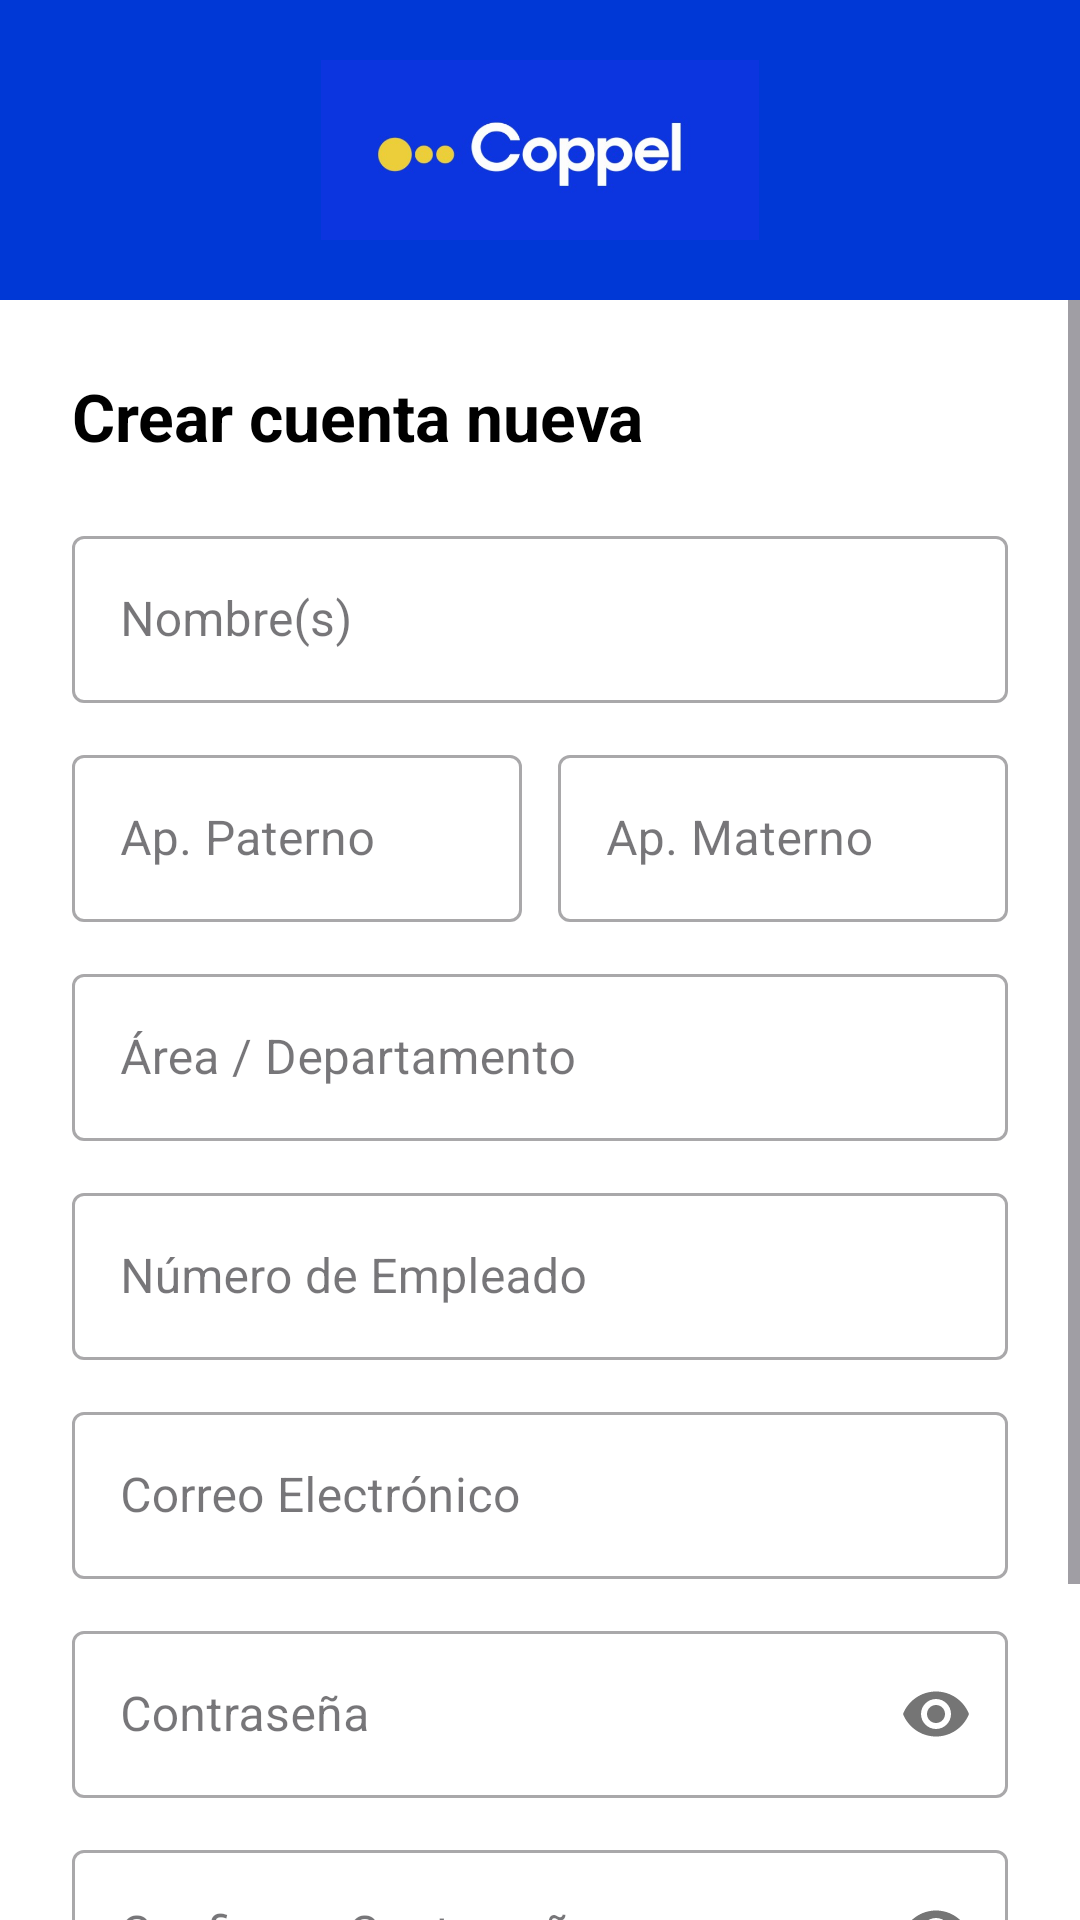

Produce the Android XML layout that renders to this screen, including the resource entries it uses.
<!-- AndroidManifest.xml: application theme Theme.SistemaRespaldoVentasCoppel -->
<!-- res/layout/fragment_registro.xml -->
<?xml version="1.0" encoding="utf-8"?>
<LinearLayout xmlns:android="http://schemas.android.com/apk/res/android"
    xmlns:app="http://schemas.android.com/apk/res-auto"
    android:layout_width="match_parent"
    android:layout_height="match_parent"
    android:orientation="vertical"
    android:background="@android:color/white">

    <RelativeLayout
        android:layout_width="match_parent"
        android:layout_height="100dp"
        android:background="@color/coppel_blue">

        <ImageButton
            android:id="@+id/btnVolverRegistro"
            android:layout_width="48dp"
            android:layout_height="48dp"
            android:layout_margin="16dp"
            android:background="?attr/selectableItemBackgroundBorderless"
            android:src="@drawable/ic_back"
            app:tint="@android:color/white" />

        <ImageView
            android:layout_width="180dp"
            android:layout_height="60dp"
            android:layout_centerInParent="true"
            android:src="@drawable/logo_coppel" />
    </RelativeLayout>

    <ScrollView
        android:layout_width="match_parent"
        android:layout_height="match_parent">

        <LinearLayout
            android:layout_width="match_parent"
            android:layout_height="wrap_content"
            android:orientation="vertical"
            android:padding="24dp">

            <TextView
                android:layout_width="wrap_content"
                android:layout_height="wrap_content"
                android:text="Crear cuenta nueva"
                android:textSize="22sp"
                android:textStyle="bold"
                android:textColor="@android:color/black"
                android:layout_marginBottom="20dp"/>

            <com.google.android.material.textfield.TextInputLayout
                android:id="@+id/tilNombre"
                android:layout_width="match_parent"
                android:layout_height="wrap_content"
                android:hint="Nombre(s)"
                style="@style/Widget.MaterialComponents.TextInputLayout.OutlinedBox"
                android:layout_marginBottom="12dp">
                <com.google.android.material.textfield.TextInputEditText
                    android:id="@+id/etNombre"
                    android:layout_width="match_parent"
                    android:layout_height="wrap_content"
                    android:inputType="textPersonName" />
            </com.google.android.material.textfield.TextInputLayout>

            <LinearLayout
                android:layout_width="match_parent"
                android:layout_height="wrap_content"
                android:orientation="horizontal"
                android:baselineAligned="false">

                <com.google.android.material.textfield.TextInputLayout
                    android:id="@+id/tilApellidoPat"
                    android:layout_width="0dp"
                    android:layout_height="wrap_content"
                    android:layout_weight="1"
                    android:hint="Ap. Paterno"
                    style="@style/Widget.MaterialComponents.TextInputLayout.OutlinedBox"
                    android:layout_marginEnd="6dp"
                    android:layout_marginBottom="12dp">
                    <com.google.android.material.textfield.TextInputEditText
                        android:id="@+id/etApellidoPat"
                        android:layout_width="match_parent"
                        android:layout_height="wrap_content"
                        android:inputType="textPersonName" />
                </com.google.android.material.textfield.TextInputLayout>

                <com.google.android.material.textfield.TextInputLayout
                    android:id="@+id/tilApellidoMat"
                    android:layout_width="0dp"
                    android:layout_height="wrap_content"
                    android:layout_weight="1"
                    android:hint="Ap. Materno"
                    style="@style/Widget.MaterialComponents.TextInputLayout.OutlinedBox"
                    android:layout_marginStart="6dp"
                    android:layout_marginBottom="12dp">
                    <com.google.android.material.textfield.TextInputEditText
                        android:id="@+id/etApellidoMat"
                        android:layout_width="match_parent"
                        android:layout_height="wrap_content"
                        android:inputType="textPersonName" />
                </com.google.android.material.textfield.TextInputLayout>
            </LinearLayout>

            <com.google.android.material.textfield.TextInputLayout
                android:id="@+id/tilArea"
                android:layout_width="match_parent"
                android:layout_height="wrap_content"
                android:hint="Área / Departamento"
                style="@style/Widget.MaterialComponents.TextInputLayout.OutlinedBox"
                android:layout_marginBottom="12dp">
                <com.google.android.material.textfield.TextInputEditText
                    android:id="@+id/etArea"
                    android:layout_width="match_parent"
                    android:layout_height="wrap_content"
                    android:inputType="text" />
            </com.google.android.material.textfield.TextInputLayout>

            <com.google.android.material.textfield.TextInputLayout
                android:id="@+id/tilNumEmpleado"
                android:layout_width="match_parent"
                android:layout_height="wrap_content"
                android:hint="Número de Empleado"
                style="@style/Widget.MaterialComponents.TextInputLayout.OutlinedBox"
                android:layout_marginBottom="12dp">
                <com.google.android.material.textfield.TextInputEditText
                    android:id="@+id/etNumEmpleado"
                    android:layout_width="match_parent"
                    android:layout_height="wrap_content"
                    android:inputType="number" />
            </com.google.android.material.textfield.TextInputLayout>

            <com.google.android.material.textfield.TextInputLayout
                android:id="@+id/tilCorreo"
                android:layout_width="match_parent"
                android:layout_height="wrap_content"
                android:hint="Correo Electrónico"
                style="@style/Widget.MaterialComponents.TextInputLayout.OutlinedBox"
                android:layout_marginBottom="12dp">
                <com.google.android.material.textfield.TextInputEditText
                    android:id="@+id/etCorreo"
                    android:layout_width="match_parent"
                    android:layout_height="wrap_content"
                    android:inputType="textEmailAddress" />
            </com.google.android.material.textfield.TextInputLayout>

            <com.google.android.material.textfield.TextInputLayout
                android:id="@+id/tilPass"
                android:layout_width="match_parent"
                android:layout_height="wrap_content"
                android:hint="Contraseña"
                style="@style/Widget.MaterialComponents.TextInputLayout.OutlinedBox"
                app:passwordToggleEnabled="true"
                android:layout_marginBottom="12dp">
                <com.google.android.material.textfield.TextInputEditText
                    android:id="@+id/etPass"
                    android:layout_width="match_parent"
                    android:layout_height="wrap_content"
                    android:inputType="textPassword" />
            </com.google.android.material.textfield.TextInputLayout>

            <com.google.android.material.textfield.TextInputLayout
                android:id="@+id/tilConfirmPass"
                android:layout_width="match_parent"
                android:layout_height="wrap_content"
                android:hint="Confirmar Contraseña"
                style="@style/Widget.MaterialComponents.TextInputLayout.OutlinedBox"
                app:passwordToggleEnabled="true"
                android:layout_marginBottom="20dp">
                <com.google.android.material.textfield.TextInputEditText
                    android:id="@+id/etConfirmPass"
                    android:layout_width="match_parent"
                    android:layout_height="wrap_content"
                    android:inputType="textPassword" />
            </com.google.android.material.textfield.TextInputLayout>

            <Button
                android:id="@+id/btnGuardar"
                android:layout_width="match_parent"
                android:layout_height="55dp"
                android:layout_marginTop="10dp"
                android:text="Guardar Registro"
                android:backgroundTint="#FFD700"
                android:textColor="@android:color/black"
                android:textStyle="bold"
                android:textSize="18sp"
                app:cornerRadius="30dp" />

        </LinearLayout>
    </ScrollView>
</LinearLayout>
<!-- resources referenced by this layout -->
<resources>
  <color name="coppel_blue">#0038D6</color>
  <!-- drawable logo_coppel: png bitmap (drawable, 85538 bytes) -->
  <style name="Theme.SistemaRespaldoVentasCoppel" parent="Base.Theme.SistemaRespaldoVentasCoppel" />
  <style name="Base.Theme.SistemaRespaldoVentasCoppel" parent="Theme.Material3.DayNight.NoActionBar">
          
          
      </style>
</resources>
